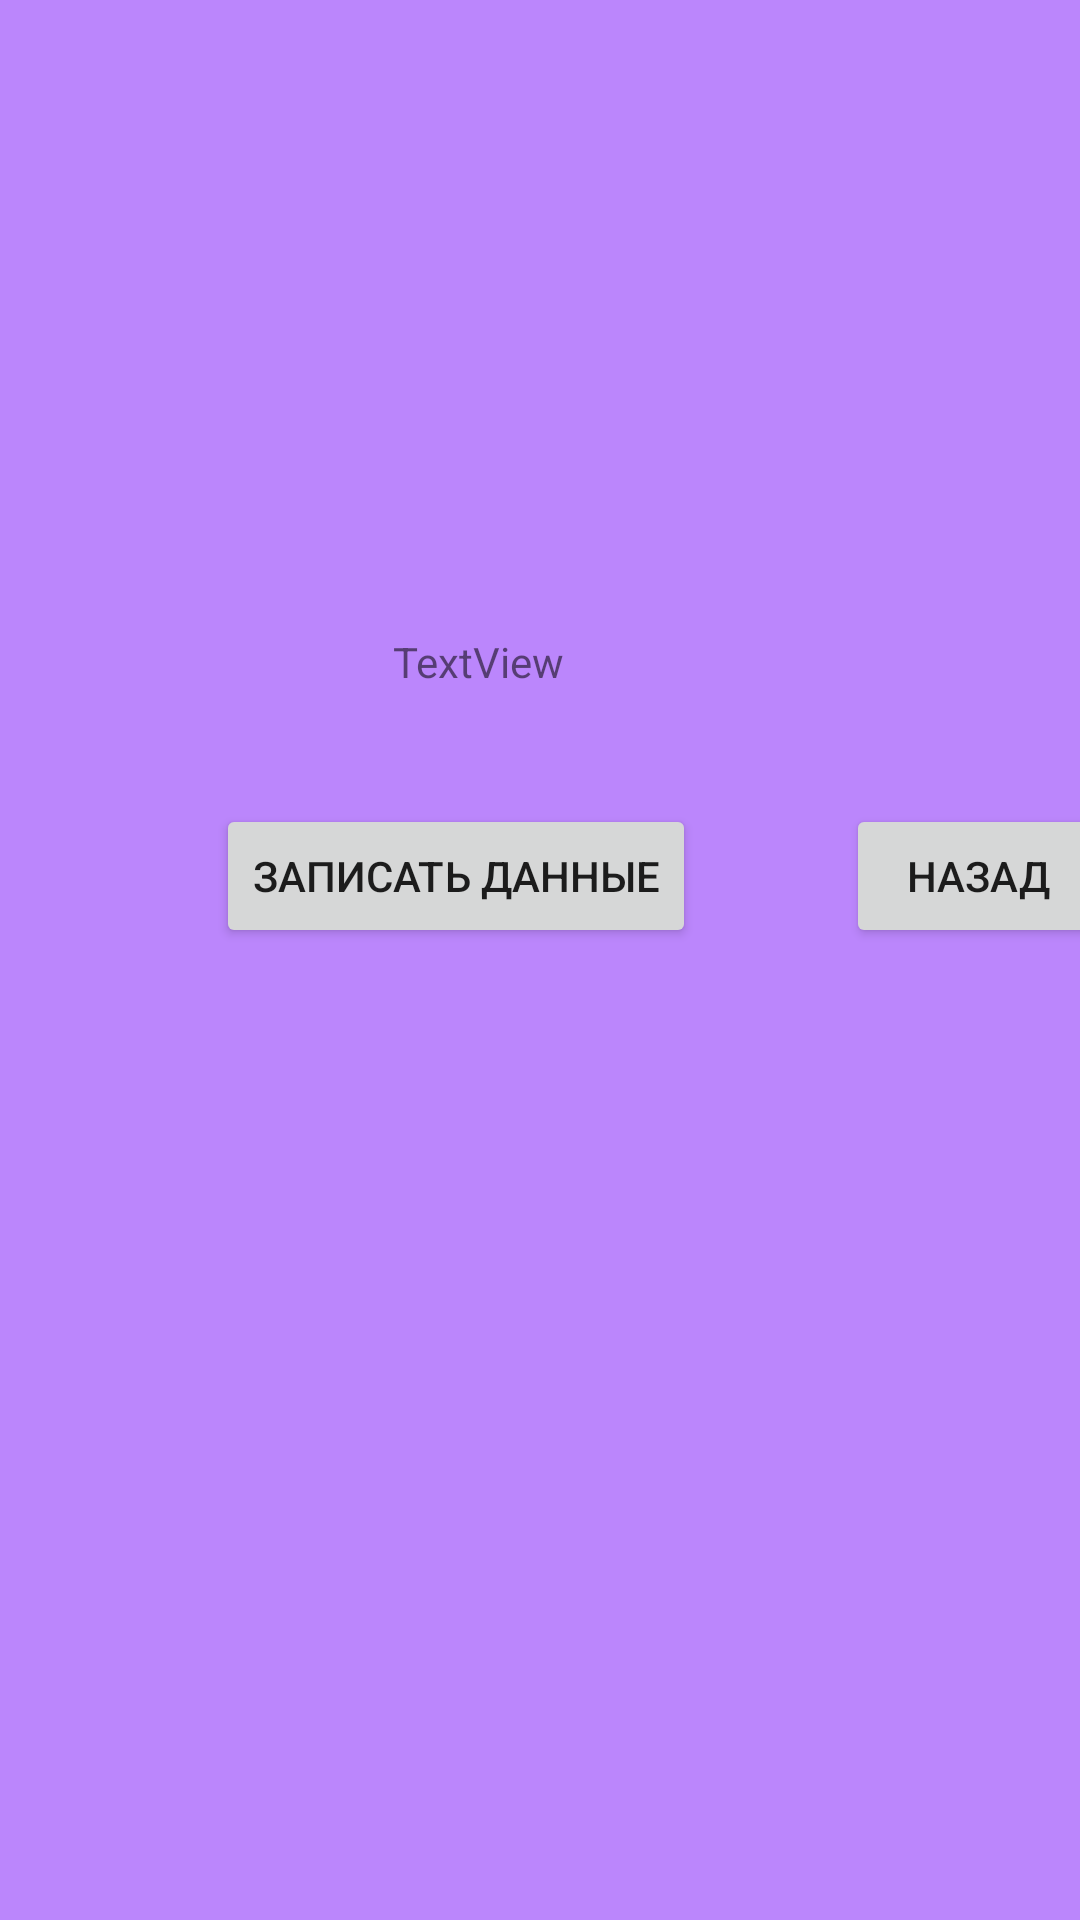

Android layout source for this screen:
<!-- AndroidManifest.xml: application theme Theme.DAGGER2_PRACTIC_VIEWMODEL -->
<!-- res/layout/activity_second.xml -->
<?xml version="1.0" encoding="utf-8"?>
<androidx.constraintlayout.widget.ConstraintLayout xmlns:android="http://schemas.android.com/apk/res/android"
    xmlns:app="http://schemas.android.com/apk/res-auto"
    xmlns:tools="http://schemas.android.com/tools"
    android:layout_width="match_parent"
    android:layout_height="match_parent"
    android:background="@color/purple_200"
    tools:context=".SecondActivity">

    <Button
        android:id="@+id/put"
        android:layout_width="wrap_content"
        android:layout_height="wrap_content"
        android:layout_marginStart="72dp"
        android:layout_marginLeft="72dp"
        android:layout_marginTop="268dp"
        android:text="Записать Данные"
        app:layout_constraintStart_toStartOf="parent"
        app:layout_constraintTop_toTopOf="parent" />

    <Button
        android:id="@+id/back"
        android:layout_width="wrap_content"
        android:layout_height="wrap_content"
        android:layout_marginStart="50dp"
        android:layout_marginLeft="50dp"
        android:text="Назад"
        app:layout_constraintBaseline_toBaselineOf="@+id/put"
        app:layout_constraintStart_toEndOf="@+id/put" />

    <TextView
        android:id="@+id/textView2"
        android:layout_width="wrap_content"
        android:layout_height="wrap_content"
        android:layout_marginStart="59dp"
        android:layout_marginLeft="59dp"
        android:layout_marginBottom="38dp"
        android:text="TextView"
        app:layout_constraintBottom_toTopOf="@+id/put"
        app:layout_constraintStart_toStartOf="@+id/put" />

</androidx.constraintlayout.widget.ConstraintLayout>
<!-- resources referenced by this layout -->
<resources>
  <style name="Theme.DAGGER2_PRACTIC_VIEWMODEL" parent="Theme.MaterialComponents.DayNight.DarkActionBar">
          
          <item name="colorPrimary">@color/purple_500</item>
          <item name="colorPrimaryVariant">@color/purple_700</item>
          <item name="colorOnPrimary">@color/white</item>
          
          <item name="colorSecondary">@color/teal_200</item>
          <item name="colorSecondaryVariant">@color/teal_700</item>
          <item name="colorOnSecondary">@color/black</item>
          
          <item name="android:statusBarColor" tools:targetApi="l">?attr/colorPrimaryVariant</item>
          
      </style>
  <!-- not gathered from this repository: default colours our renderer supplied (Android Studio template values) -->
  <color name="purple_200">#FFBB86FC</color>
  <color name="purple_500">#FF6200EE</color>
  <color name="purple_700">#FF3700B3</color>
  <color name="teal_200">#FF03DAC5</color>
  <color name="teal_700">#FF018786</color>
  <color name="black">#FF000000</color>
  <color name="white">#FFFFFFFF</color>
</resources>
